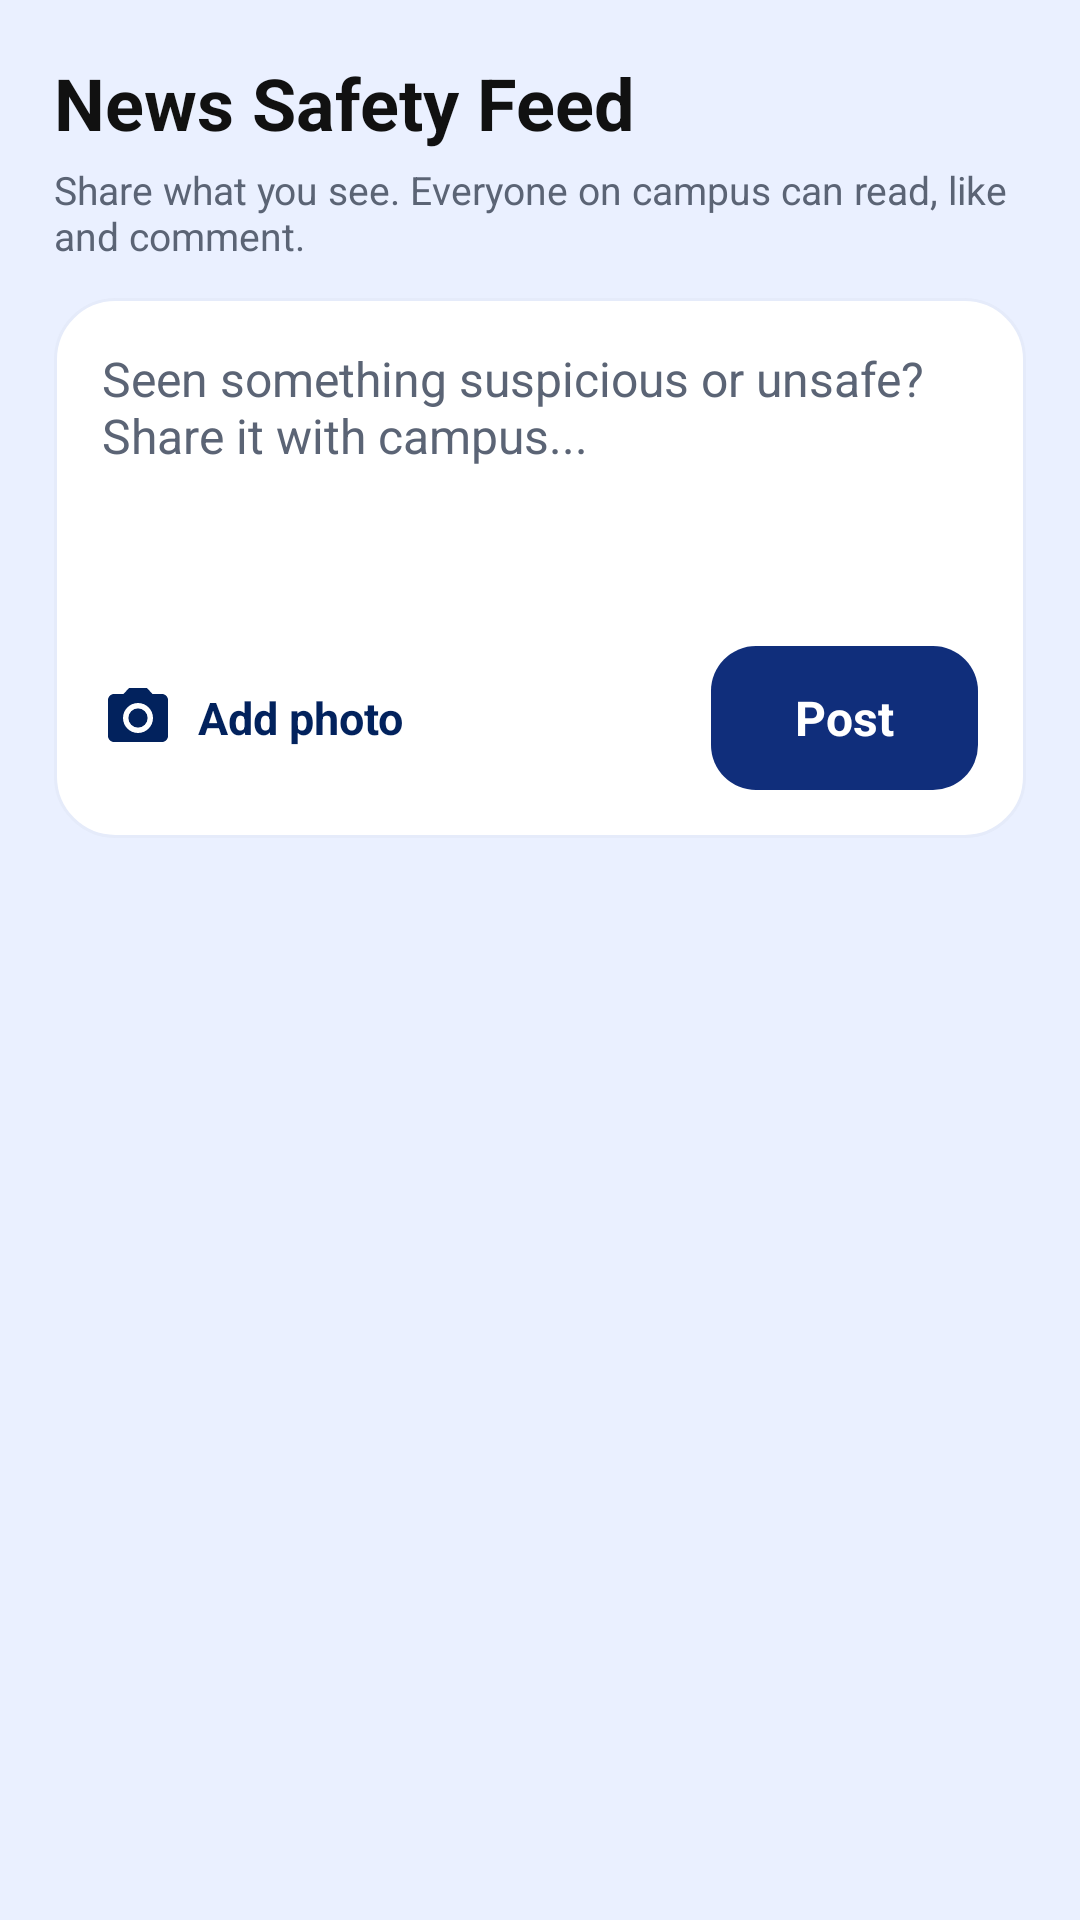

Here is an Android app screen rendered from its layout file. Give the layout XML and the strings, colors and styles it references.
<!-- AndroidManifest.xml: application theme Theme.EduSafe -->
<!-- res/layout/fragment_feed.xml -->
<?xml version="1.0" encoding="utf-8"?>
<ScrollView xmlns:android="http://schemas.android.com/apk/res/android"
    android:background="#EAF0FF"
    android:layout_width="match_parent"
    android:layout_height="match_parent"
    android:fillViewport="true">

    <LinearLayout
        android:layout_width="match_parent"
        android:layout_height="wrap_content"
        android:orientation="vertical"
        android:padding="18dp">

        <TextView
            android:layout_width="wrap_content"
            android:layout_height="wrap_content"
            android:text="News Safety Feed"
            android:textColor="@color/ink"
            android:textSize="24sp"
            android:textStyle="bold" />

        <TextView
            android:layout_width="match_parent"
            android:layout_height="wrap_content"
            android:layout_marginTop="4dp"
            android:text="Share what you see. Everyone on campus can read, like and comment."
            android:textColor="@color/muted"
            android:textSize="13sp" />

        <LinearLayout
            android:layout_width="match_parent"
            android:layout_height="wrap_content"
            android:layout_marginTop="12dp"
            android:background="@drawable/ui4_white_card"
            android:orientation="vertical"
            android:padding="16dp">

            <EditText
                android:id="@+id/etPost"
                android:layout_width="match_parent"
                android:layout_height="92dp"
                android:background="@null"
                android:contentDescription="Write a post"
                android:gravity="top"
                android:hint="Seen something suspicious or unsafe? Share it with campus..."
                android:importantForAutofill="no"
                android:inputType="textMultiLine|textCapSentences"
                android:maxLength="500"
                android:textColor="@color/ink"
                android:textColorHint="@color/muted"
                android:textSize="16sp" />

            <ImageView
                android:id="@+id/ivPreview"
                android:layout_width="match_parent"
                android:layout_height="160dp"
                android:layout_marginTop="8dp"
                android:contentDescription="Photo you are adding to your post"
                android:scaleType="centerCrop"
                android:visibility="gone" />

            <LinearLayout
                android:layout_width="match_parent"
                android:layout_height="wrap_content"
                android:layout_marginTop="8dp"
                android:gravity="center_vertical"
                android:orientation="horizontal">

                <TextView
                    android:id="@+id/tvAddPhoto"
                    android:layout_width="0dp"
                    android:layout_height="wrap_content"
                    android:layout_weight="1"
                    android:clickable="true"
                    android:contentDescription="Add a photo"
                    android:focusable="true"
                    android:gravity="center_vertical"
                    android:minHeight="48dp"
                    android:drawablePadding="8dp"
                    android:drawableStart="@drawable/ic_camera"
                    android:drawableTint="@color/navy"
                    android:text="Add photo"
                    android:textColor="@color/navy"
                    android:textSize="15sp"
                    android:textStyle="bold" />

                <TextView
                    android:id="@+id/tvPost"
                    android:layout_width="wrap_content"
                    android:layout_height="wrap_content"
                    android:background="@drawable/ui4_blue_button"
                    android:clickable="true"
                    android:contentDescription="Post"
                    android:focusable="true"
                    android:gravity="center"
                    android:minHeight="48dp"
                    android:paddingHorizontal="28dp"
                    android:text="Post"
                    android:textColor="@color/white"
                    android:textSize="16sp"
                    android:textStyle="bold" />
            </LinearLayout>
        </LinearLayout>

        <LinearLayout
            android:id="@+id/listContainer"
            android:layout_width="match_parent"
            android:layout_height="wrap_content"
            android:layout_marginTop="12dp"
            android:orientation="vertical" />

        <TextView
            android:id="@+id/tvEmpty"
            android:layout_width="match_parent"
            android:layout_height="wrap_content"
            android:layout_marginTop="16dp"
            android:gravity="center"
            android:text="No posts yet. Be the first to share something."
            android:textColor="@color/ink"
            android:textSize="16sp"
            android:visibility="gone" />
    </LinearLayout>
</ScrollView>
<!-- resources referenced by this layout -->
<resources>
  <color name="ink">#111111</color>
  <color name="muted">#5B6475</color>
  <color name="navy">#02225D</color>
  <color name="white">#FFFFFF</color>
  <!-- drawable ic_camera (drawable) -->
  <?xml version="1.0" encoding="utf-8"?>
  <vector xmlns:android="http://schemas.android.com/apk/res/android"
      android:width="24dp"
      android:height="24dp"
      android:viewportWidth="24"
      android:viewportHeight="24">
      <path
          android:fillColor="#FFFFFFFF"
          android:pathData="M12,12m-3.2,0a3.2,3.2 0 1,1 6.4,0a3.2,3.2 0 1,1 -6.4,0M9,2L7.17,4H4c-1.1,0 -2,0.9 -2,2v12c0,1.1 0.9,2 2,2h16c1.1,0 2,-0.9 2,-2V6c0,-1.1 -0.9,-2 -2,-2h-3.17L15,2H9zM12,17c-2.76,0 -5,-2.24 -5,-5s2.24,-5 5,-5 5,2.24 5,5 -2.24,5 -5,5z" />
  </vector>
  <!-- drawable ui4_blue_button (drawable) -->
  <?xml version="1.0" encoding="utf-8"?>
  <shape xmlns:android="http://schemas.android.com/apk/res/android" android:shape="rectangle"><solid android:color="#102E7B"/><corners android:radius="15dp"/></shape>
  <!-- drawable ui4_white_card (drawable) -->
  <?xml version="1.0" encoding="utf-8"?>
  <shape xmlns:android="http://schemas.android.com/apk/res/android" android:shape="rectangle"><solid android:color="#FFFFFF"/><corners android:radius="20dp"/><stroke android:width="1dp" android:color="#E5EBFA"/></shape>
  <style name="Theme.EduSafe" parent="Theme.Material3.DayNight.NoActionBar">
          <item name="colorPrimary">@color/navy</item>
          <item name="colorPrimaryDark">@color/navy</item>
          <item name="colorAccent">@color/red</item>
          <item name="android:windowBackground">@color/light_blue</item>
          <item name="android:statusBarColor">@color/light_blue</item>
          <item name="android:windowLightStatusBar">true</item>
      </style>
  <color name="red">#B50218</color>
  <color name="light_blue">#DCE6F7</color>
</resources>
